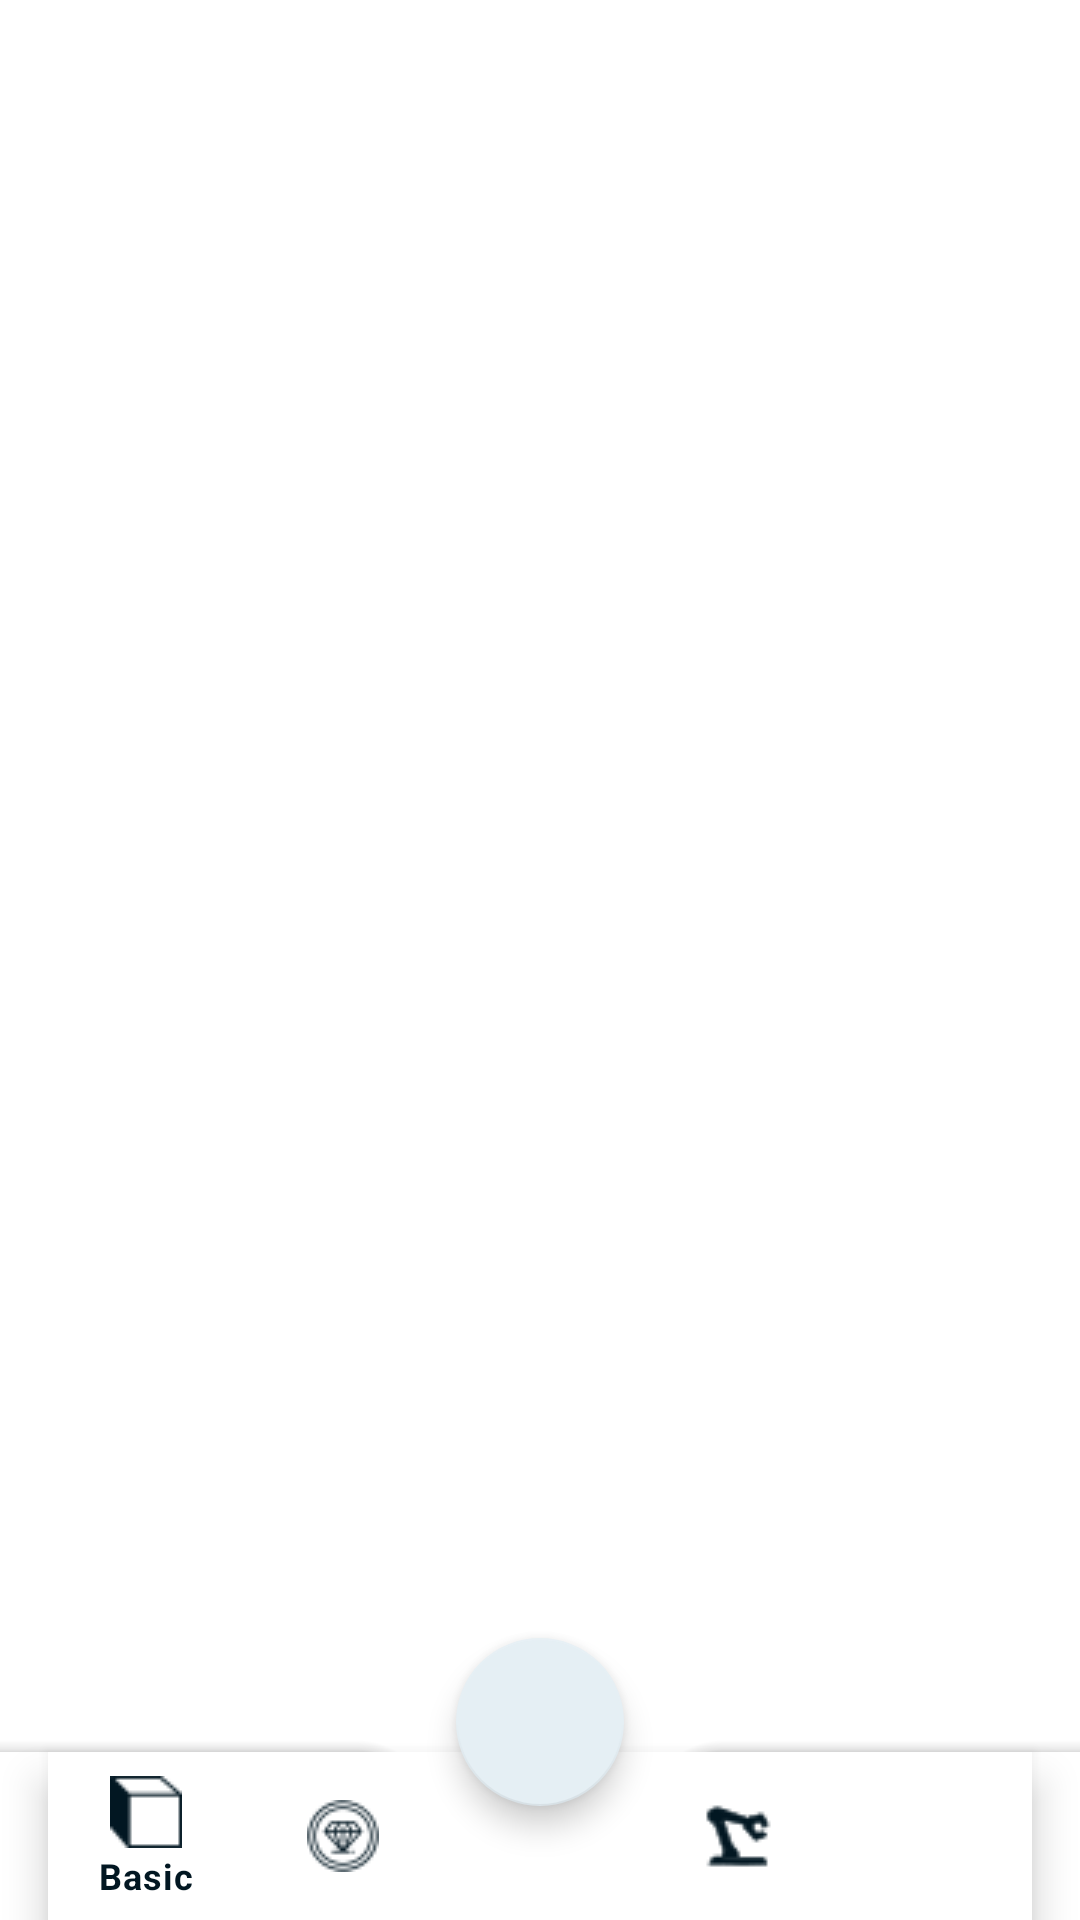

Write the Android layout XML for this screen, with the resource values it uses.
<!-- AndroidManifest.xml: application theme Theme.Box -->
<!-- res/layout/activity_main.xml -->
<?xml version="1.0" encoding="utf-8"?>
<androidx.coordinatorlayout.widget.CoordinatorLayout
    xmlns:android="http://schemas.android.com/apk/res/android"
    xmlns:app="http://schemas.android.com/apk/res-auto"
    xmlns:tools="http://schemas.android.com/tools"
    android:layout_width="match_parent"
    android:layout_height="match_parent"
    tools:context=".MainActivity">

    <LinearLayout
        android:layout_width="match_parent"
        android:layout_height="match_parent"
        >
        <FrameLayout
            android:id="@+id/frame_layout"
            android:layout_width="match_parent"
            android:layout_height="match_parent">

        </FrameLayout>
    </LinearLayout>


    <com.google.android.material.bottomappbar.BottomAppBar
        android:id="@+id/bottomAppBar"
        android:layout_width="match_parent"
        android:layout_height="wrap_content"
        android:layout_gravity="bottom"
        app:fabCradleMargin="20dp"
        app:fabCradleVerticalOffset="10dp"
        app:fabCradleRoundedCornerRadius="20dp">
        <com.google.android.material.bottomnavigation.BottomNavigationView
            android:id="@+id/bottom"
            android:layout_width="match_parent"
            android:layout_height="match_parent"
            android:layout_marginEnd="16dp"
            app:itemIconTint="@color/create2"
            app:itemTextColor="@color/create2"
            app:menu="@menu/buttom_nav" />

    </com.google.android.material.bottomappbar.BottomAppBar>


    <com.google.android.material.floatingactionbutton.FloatingActionButton
        android:id="@+id/fab"
        android:layout_width="wrap_content"
        android:layout_height="wrap_content"
        android:src="@drawable/createlight"
        app:backgroundTint="@color/create"
        app:layout_anchor = "@id/bottomAppBar"
        />


</androidx.coordinatorlayout.widget.CoordinatorLayout>
<!-- resources referenced by this layout -->
<resources>
  <color name="create">#E5EFF4</color>
  <color name="create2">#021722</color>
  <style name="Theme.Box" parent="Theme.MaterialComponents.DayNight.NoActionBar">
          
          <item name="colorPrimary">@color/purple_500</item>
          <item name="colorPrimaryVariant">@color/purple_700</item>
          <item name="colorOnPrimary">@color/white</item>
          
          <item name="colorSecondary">@color/teal_200</item>
          <item name="colorSecondaryVariant">@color/teal_700</item>
          <item name="colorOnSecondary">@color/black</item>
          
          <item name="android:statusBarColor" tools:targetApi="l">?attr/colorPrimaryVariant</item>
          
  
  
      </style>
  <color name="purple_500">#FF6200EE</color>
  <color name="purple_700">#FF3700B3</color>
  <color name="white">#FFFFFFFF</color>
  <color name="teal_200">#FF03DAC5</color>
  <color name="teal_700">#FF018786</color>
  <color name="black">#FF000000</color>
</resources>
